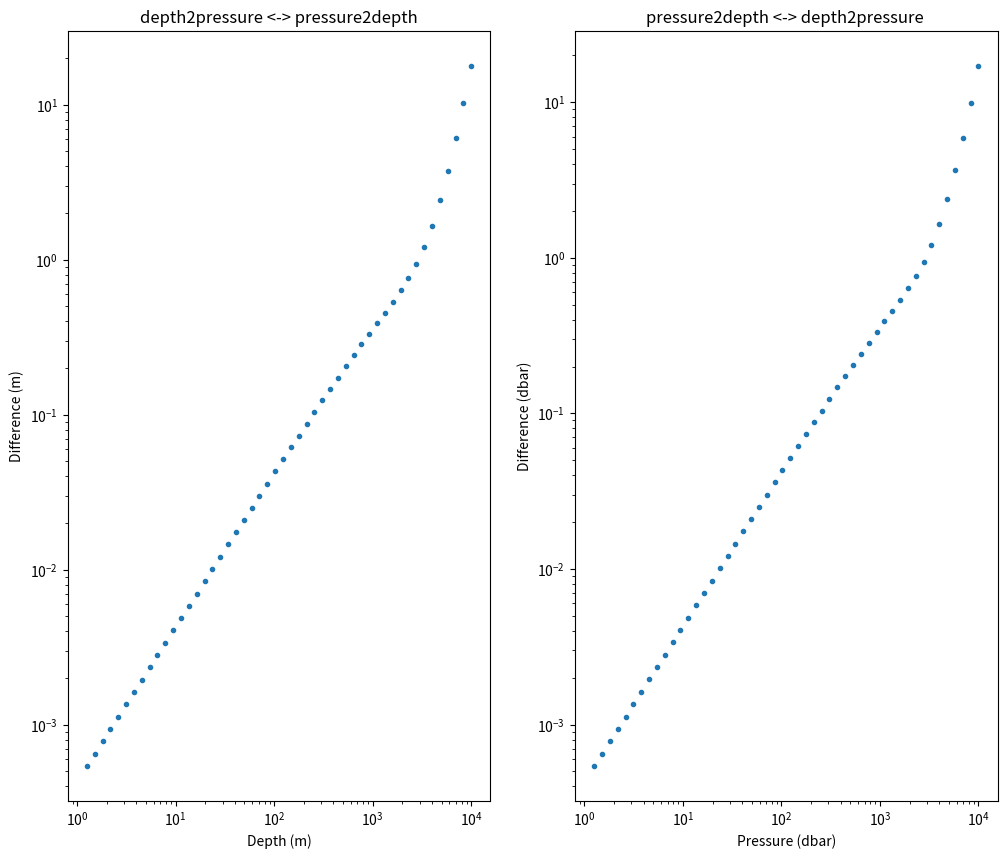

Reproduce this figure in Python.
"""
Some useful ocean functions taken from ocean_funcs.ncl, which in turn has taken
them from the CSIRO SEAWATER (now GSW) MATLAB toolbox.

NCL code can be found at:
    http://www.ncl.ucar.edu/Support/talk_archives/2013/att-1501/ocean_funcs.ncl__size_15540__creation-date_

See Fofonoff, P. & Millard, R.C. Unesco 1983. Algorithms for computation of
fundamental properties of seawater, 1983. Unesco Tech. Pap. in Mar. Sci., No.
44.

Provides functions:
    - pressure2depth : convert pressure (decibars) to depth in metres
    - depth2pressure : convert depth in metres to pressure in decibars
    - dT_adiab_sw : calculate adiabatic temperature gradient
    - theta_sw : calculate potential temperature for sea water
    - cp_sw : calculate constant pressure specific heat for seawater
    - sw_smow : calculate density of Standard Mean Ocean Water
    - sw_dens0 : calculate seawater density at atmospheric surface pressure
    - sw_seck : calculate Secant Bulk Modulus (K) of seawater
    - sw_dens : calculate density from temperature, salinity and pressure
    - sw_svan : calculate specific volume anomaly (only use if you don't
      already have density)

Pierre Cazenave (Plymouth Marine Laboratory) 2013/06/14

"""

import numpy as np

# Define some commonly used constants.
c68 = 1.00024   # conversion constant to 1968 temperature scale.


def pressure2depth(p, lat):
    """
    Convert from pressure in decibars to depth in metres.

    Parameters
    ----------

    p : ndarray
        Pressure (1D array) in decibars.
    lat : ndarray
        Latitudes for samples in p.

    Returns
    -------

    z : ndarray
        Water depth in metres.

    """

    c1  =  9.72659
    c2  = -2.1512e-5
    c3  =  2.279e-10
    c4  = -1.82e-15
    gam =  2.184e-6

    y = np.abs(lat)
    rad = np.sin(np.deg2rad(y))**2

    gy = 9.780318 * (1.0 + (rad * 5.2788e-3) + (rad**2 * 2.36e-5))

    bline = gy + (gam * 0.5 * p)

    tline = (c1 * p) + (c2 * p**2.0) + (c3 * p**3.0) + (c4 * p**4.0)
    z = tline / bline

    return z

def depth2pressure(z, lat):
    """
    Convert from depth in metres to pressure in decibars.

    Parameters
    ----------

    z : ndarray
        Depth (1D array) in metres.
    lat : ndarray
        Latitudes for samples in z.

    Returns
    -------

    p : ndarray
        Pressure in decibars.

    """

    # Convert depths to positive values only - should this be more robust? When
    # will we have both positive and negative depth values? Wetting and drying
    # springs to mind, but not sure what I can do about that here. The data
    # should probably be sanitised before coming to here.
    pz = np.abs(z)

    c2 = 2.21e-6
    Y = np.sin(np.deg2rad(np.abs(lat)))
    c1 = (5.92 + (5.25 * Y**2.0)) * 1.e-3

    p = ((1.0 - c1) - np.sqrt((1.0 - c1)**2.0 - (4.0 * c2 * pz))) / (2.0 * c2)

    return p

def dT_adiab_sw(t, s, p):
    """
    Calculate adiabatic temperature gradient (degrees Celcius dbar^{-1})

    Parameters
    ----------

    t : ndarray
        Temperature (Celcius)
    s : ndarray
        Salinity (PSU)
    p : ndarray
        Pressure (decibars)

    All three arrays must have the same shape.

    Returns
    -------

    atg : ndarray
        Adiabatic temperature gradient

    """

    # Constants
    a0 =  3.5803e-5
    a1 =  8.5258e-6
    a2 = -6.836e-8
    a3 =  6.6228e-10

    b0 =  1.8932e-6
    b1 = -4.2393e-8

    c0 =  1.8741e-8
    c1 = -6.7795e-10
    c2 =  8.733e-12
    c3 = -5.4481e-14

    d0 = -1.1351e-10
    d1 =  2.7759e-12

    e0 = -4.6206e-13
    e1 =  1.8676e-14
    e2 = -2.1687e-16

    T68 = t * c68 # convert to 1968 temperature scale


    atg = a0 + (a1 + (a2 + a3 * T68) * T68) * T68 + (b0 + b1 * T68) * (s - 35) + \
            ((c0 + (c1 + (c2 + c3 * T68) * T68) * T68) + (d0 + d1 * T68) * \
            (s - 35)) * p + (e0 + (e1 + e2 * T68) * T68) * p * p

    return atg

def theta_sw(t, s, p, pr):
    """
    Calculate potential temperature for seawater from temperature, salinity and
    pressure.

    Parameters
    ----------

    t : ndarray
        Temperature (1D array) in degrees Celcius.
    s : ndarray
        Salinity (1D array) in practical salinity units (unitless). Must be the
        same shape as t.
    p : ndarray
        Pressure (1D array) in decibars. Must be the same shape as t.
    pr : ndarray
        Reference pressure (decibars) either a scalar or the same shape as t.

    Returns
    -------

    th : ndarray
        Potential temperature (Celcius)

    """

    dP = pr - p # pressure difference.

    # 1st iteration
    dth = dP * dT_adiab_sw(t, s, p)
    th  = (t * c68) + (0.5 * dth)
    q   = dth

    # 2nd interation
    dth = dP * dT_adiab_sw(th / c68, s, (p + (0.5 * dP)))
    th  = th + ((1 - (1 / np.sqrt(2))) * (dth - q))
    q   = ((2 - np.sqrt(2)) * dth) + (((3 / np.sqrt(2)) - 2) * q)

    # 3rd iteration
    dth = dP * dT_adiab_sw(th / c68, s, (p + (0.5 * dP)))
    th  = th + ((1 + (1 / np.sqrt(2))) * (dth - q))
    q   = ((2 + np.sqrt(2)) * dth) + (((-3 / np.sqrt(2)) - 2) * q)

    # 4th interation
    dth = dP * dT_adiab_sw(th / c68, s, (p + dP))
    th  = (th + (dth - (2 * q)) / 6) / c68

    return th

def cp_sw(t, s, p):
    """
    Calculate constant pressure specific heat (cp) for seawater, from
    temperature, salinity and pressure.

    Parameters
    ----------

    t : ndarray
        Temperature (1D array) in degrees Celcius.
    s : ndarray
        Salinity (1D array) in practical salinity units (unitless). Must be the
        same shape as t.
    p : ndarray
        Pressure (1D array) in decibars. Must be the same shape as t.

    Returns
    -------

    cp : ndarray
        Constant pressure specific heat (Celcius).

    Notes
    -----

    Valid temperature range is -2 to 40C and salinity is 0-42 PSU. Warnings are
    issued if the data fall outside these ranges.

    """

    # Check for values outside the valid ranges.
    if t.min() < -2:
        n = np.sum(t < -2)
        print('WARNING: {} values below minimum value temperature (-2C)'.format(n))

    if t.max() > 40:
        n = np.sum(t > 40)
        print('WARNING: {} values above maximum value temperature (40C)'.format(n))

    if s.min() < 0:
        n = np.sum(s < 0)
        print('WARNING: {} values below minimum salinity value (0 PSU)'.format(n))

    if s.max() > 42:
        n = np.sum(s > 42)
        print('WARNING: {} values above maximum salinity value (42C)'.format(n))

    # Convert from decibar to bar and temperature to the 1968 temperature scale.
    pbar = p / 10.0
    T1 = t * c68

    # Specific heat at p = 0

    # Temperature powers
    T2 = T1**2
    T3 = T1**3
    T4 = T1**4

    # Empirical constants
    c0 =  4217.4
    c1 = -3.720283
    c2 =  0.1412855
    c3 = -2.654387e-3
    c4 =  2.093236e-5

    a0 = -7.643575
    a1 =  0.1072763
    a2 = -1.38385e-3

    b0 =  0.1770383
    b1 = -4.07718e-3
    b2 =  5.148e-5

    cp_0t0 = c0 + (c1 * T1) + (c2 * T2) + (c3 * T3) + (c4 * T4)

    A = a0 + (a1 * T1) + (a2 * T2)
    B = b0 + (b1 * T1) + (b2 * T2)

    cp_st0 = cp_0t0 + (A * s) + (B * s**1.5)

    # Pressure dependance
    a0 = -4.9592e-1
    a1 =  1.45747e-2
    a2 = -3.13885e-4
    a3 =  2.0357e-6
    a4 =  1.7168e-8

    b0 =  2.4931e-4
    b1 = -1.08645e-5
    b2 =  2.87533e-7
    b3 = -4.0027e-9
    b4 =  2.2956e-11

    c0 = -5.422e-8
    c1 =  2.6380e-9
    c2 = -6.5637e-11
    c3 =  6.136e-13

    d1_cp = (pbar * (a0 + (a1 * T1) + (a2 * T2) + (a3 * T3) + (a4 * T4))) + \
            (pbar**2 * (b0 + (b1 * T1) + (b2 * T2) + (b3 * T3) + (b4 * T4))) + \
            (pbar**3 * (c0 + (c1 * T1) + (c2 * T2) + (c3 * T3)))

    d0 =  4.9247e-3
    d1 = -1.28315e-4
    d2 =  9.802e-7
    d3 =  2.5941e-8
    d4 = -2.9179e-10

    e0 = -1.2331e-4
    e1 = -1.517e-6
    e2 =  3.122e-8

    f0 = -2.9558e-6
    f1 =  1.17054e-7
    f2 = -2.3905e-9
    f3 =  1.8448e-11

    g0 =  9.971e-8

    h0 =  5.540e-10
    h1 = -1.7682e-11
    h2 =  3.513e-13

    j1 = -1.4300e-12

    d2_cp = pbar * \
            ((s * (d0 + (d1 * T1) + (d2 * T2) + (d3 * T3) + (d4 * T4))) + \
            (s**1.5 *(e0 + (e1 * T1) + (e2 * T2)))) + \
            (pbar**2 * ((s * (f0 + (f1 * T1) + (f2 * T2) + (f3 * T3))) + \
            (g0 * s**1.5))) + (pbar**3 * ((s * (h0 + (h1 * T1) + (h2 * T2))) + \
            (j1 *T1 * s**1.5)))

    cp = cp_st0 + d1_cp + d2_cp

    return(cp)

def sw_smow(t):
    """
    Calculate the density of Standard Mean Ocean Water (pure water).

    Parameters
    ----------

    t : ndarray
        Temperature (1D array) in degrees Celcius.

    Returns
    -------

    rho : ndarray
        Density in kg m^{-3}.

    """

    # Coefficients
    a0 =  999.842594
    a1 =  6.793952e-2
    a2 = -9.095290e-3
    a3 =  1.001685e-4
    a4 = -1.120083e-6
    a5 =  6.536332e-9

    T68 = t * c68

    dens = a0 + (a1 * T68) + (a2 * T68**2) + (a3 * T68**3) + (a4 * T68**4) + (a5 * T68**5)

    return dens

def sw_dens0(t, s):
    """
    Calculate sea water density at atmospheric surface pressure.

    Parameters
    ----------

    t : ndarray
        Temperature (1D array) in degrees Celcius.
    s: ndarray
        Salinity (PSU). Must be the same size as t.

    Returns
    -------

    dens : ndarray
        Seawater density at atmospheric surface pressure (kg m^{-1}).

    """

    b0 =  8.24493e-1
    b1 = -4.0899e-3
    b2 =  7.6438e-5
    b3 = -8.2467e-7
    b4 =  5.3875e-9

    c0 = -5.72466e-3
    c1 =  1.0227e-4
    c2 = -1.6546e-6

    d0 =  4.8314e-4

    t68 = t * c68

    dens = s * (b0 + (b1 * t68) + (b2 * t68**2) + (b3 * t68**3) + (b4 * t68**4)) + \
            s**1.5 * (c0 + (c1 * t68) + (c2 * t68**2)) + (d0 * s**2)

    dens = dens + sw_smow(t68)

    return dens

def sw_seck(t, s, p):
    """
    Calculate Secant Bulk Modulus (K) of seawater.

    Parameters
    ----------

    t : ndarray
        Temperature (1D array) in degrees Celcius.
    s : ndarray
        Salinity (1D array) in practical salinity units (unitless). Must be the
        same shape as t.
    p : ndarray
        Pressure (1D array) in decibars. Must be the same shape as t.

    Returns
    -------

    k : ndarray
        Secant Bulk Modulus of seawater.

    """

    # Compression terms

    T68 = t * c68
    Patm = p / 10.0 # convert to bar

    h3 = -5.77905e-7
    h2 =  1.16092e-4
    h1 =  1.43713e-3
    h0 =  3.239908

    AW = h0 + (h1 * T68) + (h2 * T68**2) + (h3 * T68**3)

    k2 =  5.2787e-8
    k1 = -6.12293e-6
    k0 =  8.50935e-5

    BW = k0 + (k1 + k2 * T68) * T68

    e4 = -5.155288e-5
    e3 =  1.360477e-2
    e2 = -2.327105
    e1 =  148.4206
    e0 =  19652.21

    KW = e0 + (e1 + (e2 + (e3 + e4 * T68) * T68) * T68) * T68

    # K at atmospheric pressure

    j0 =  1.91075e-4

    i2 = -1.6078e-6
    i1 = -1.0981e-5
    i0 =  2.2838e-3

    A = AW + s * (i0 + (i1 * T68) + (i2 * T68**2) ) + (j0 * s**1.5)

    m2 =  9.1697e-10
    m1 =  2.0816e-8
    m0 = -9.9348e-7

    # Equation 18
    B = BW + (m0 + (m1 * T68) + (m2 * T68**2)) * s

    f3 = -6.1670e-5
    f2 =  1.09987e-2
    f1 = -0.603459
    f0 =  54.6746

    g2 = -5.3009e-4
    g1 =  1.6483e-2
    g0 =  7.944e-2

    # Equation 16
    K0 = KW + s * (f0 + (f1 * T68)+ (f2 * T68**2) + (f3 * T68**3)) + \
            s**1.5 * (g0 + (g1 * T68) + (g2 * T68**2))

    # K at t, s, p
    K = K0 + (A * Patm) + (B * Patm**2) # Equation 15

    return K

def sw_dens(t, s, p):
    """
    Convert temperature, salinity and pressure to density.

    Parameters
    ----------

    t : ndarray
        Temperature (1D array) in degrees Celcius.
    s : ndarray
        Salinity (1D array) in practical salinity units (unitless). Must be the
        same shape as t.
    p : ndarray
        Pressure (1D array) in decibars. Must be the same shape as t.

    Returns
    -------

    rho : ndarray
        Density in kg m^{-3}.

    Notes
    -----

    Valid temperature range is -2 to 40C, salinity is 0-42 and pressure is
    0-10000 decibars. Warnings are issued if the data fall outside these
    ranges.

    """

    # Check for values outside the valid ranges.
    if t.min() < -2:
        n = np.sum(t < -2)
        print('WARNING: {} values below minimum value temperature (-2C)'.format(n))

    if t.max() > 40:
        n = np.sum(t > 40)
        print('WARNING: {} values above maximum value temperature (40C)'.format(n))

    if s.min() < 0:
        n = np.sum(s < 0)
        print('WARNING: {} values below minimum salinity value (0 PSU)'.format(n))

    if s.max() > 42:
        n = np.sum(s > 42)
        print('WARNING: {} values above maximum salinity value (42C)'.format(n))

    if p.min() < 0:
        n = np.sum(p < 0)
        print('WARNING: {} values below minimum pressure value (0 decibar)'.format(n))

    if p.max() > 10000:
        n = np.sum(p > 10000)
        print('WARNING: {} values above maximum pressure value (10000 decibar)'.format(n))

    dens0 = sw_dens0(t, s)
    k = sw_seck(t, s, p)
    Patm = p / 10.0 # pressure in bars
    rho = dens0 / (1 - Patm / k)

    return rho

def sw_svan(t, s, p):
    """
    Calculate the specific volume (steric) anomaly.

    t : ndarray
        Temperature (1D array) in degrees Celcius.
    s : ndarray
        Salinity (1D array) in practical salinity units (unitless). Must be the
        same shape as t.
    p : ndarray
        Pressure (1D array) in decibars. Must be the same shape as t.

    Returns
    -------

    svan : ndarray
        Specific Volume Anomaly in kg m^{-3}.

    """

    rho  = sw_dens(t, s, p)
    rho0 = sw_dens(np.zeros(p.shape), np.ones(p.shape) * 35.0, p)
    svan = (1 / rho) - (1 / rho0)

    return svan

if __name__ == '__main__':

    import matplotlib.pyplot as plt

    # Put some unit tests in here to make sure the functions work as expected.

    test_lat = 30

    test_z = np.logspace(0.1, 4, 50) # log depth distribution
    test_p = np.logspace(0.1, 4, 50) # log pressure distribution

    res_p1 = depth2pressure(test_z, test_lat)
    res_z1 = pressure2depth(res_p1, test_lat)

    res_z2 = pressure2depth(test_p, test_lat)
    res_p2 = depth2pressure(res_z2, test_lat)

    # Graph the differences
    fig0 = plt.figure(figsize=(12, 10))
    ax0 = fig0.add_subplot(1, 2, 1)
    ax0.loglog(test_z, res_z1 - test_z, '.')
    ax0.set_xlabel('Depth (m)')
    ax0.set_ylabel('Difference (m)')
    ax0.set_title('depth2pressure <-> pressure2depth')

    ax1 = fig0.add_subplot(1, 2, 2)
    ax1.loglog(test_p, res_p2 - test_p, '.')
    ax1.set_xlabel('Pressure (dbar)')
    ax1.set_ylabel('Difference (dbar)')
    ax1.set_title('pressure2depth <-> depth2pressure ')

    fig0.show()


    # Use some of the Fofonoff and Millard (1983) checks.
    test_s, test_t, test_p = np.array(40), np.array(40), np.array(10000)
    res_svan = sw_svan(test_t, test_s, test_p)
    print('Steric anomaly\nFofonoff and Millard (1983):\t9.8130210e-6\nsw_svan:\t\t\t{}\n'.format(res_svan))

    test_p = np.array(10000)
    res_z = pressure2depth(test_p, test_lat)
    print('Pressure to depth\nFofonoff and Millard (1983):\t9712.653\npressure2depth:\t\t\t{}\n'.format(res_z))

    test_s, test_t, test_p = np.array(40), np.array(40), np.array(10000)
    res_cp = cp_sw(test_t, test_s, test_p)
    print('Specific heat of seawater\nFofonoff and Millard (1983):\t3849.500\ncp_sw:\t\t\t\t{}\n'.format(res_cp))

    test_s, test_t, test_p = np.array(40), np.array(40), np.array(10000)
    res_atg = dT_adiab_sw(test_t, test_s, test_p)
    print('Adiabatic temperature gradient\nFofonoff and Millard (1983):\t0.0003255976\ndT_adiab_sw:\t\t\t{}\n'.format(res_atg))

    test_s, test_t, test_p, test_pr = np.array(40), np.array(40), np.array(10000), np.array(0)
    res_theta = theta_sw(test_t, test_s, test_p, test_pr)
    print('Potential temperature\nFofonoff and Millard (1983):\t36.89073\ntheta_sw:\t\t\t{}\n'.format(res_theta))
